Photos from the image-classification dataset "segmented" in the GitHub repository Juanca-48/Proyecto-clasificacion-mariposas-Reconocimiento-de-patrones. Its 2 classes are: Papilionidae, Pieridae.

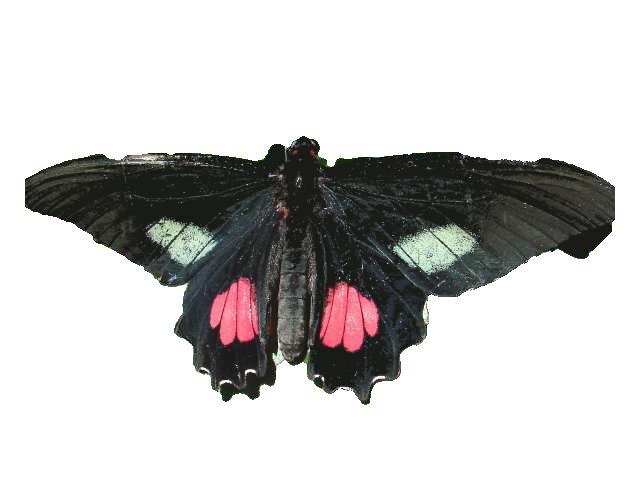
Label: Papilionidae

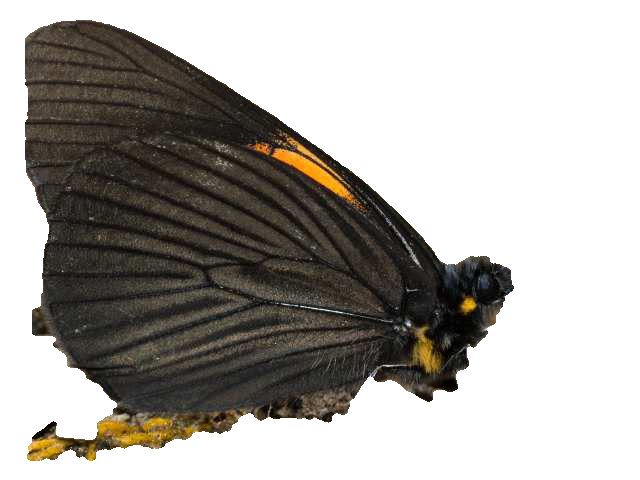
Label: Pieridae

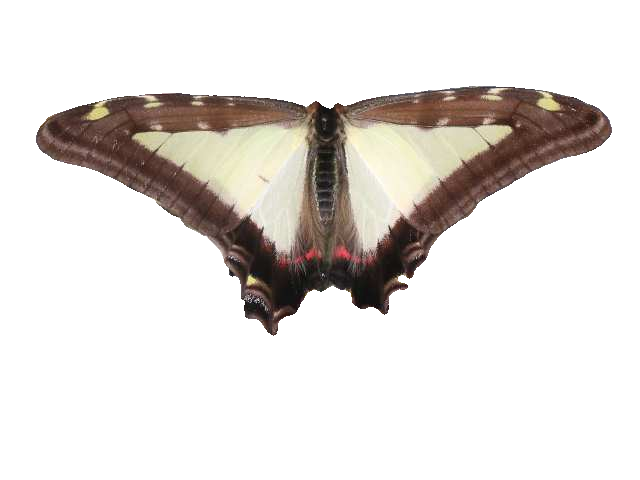
Label: Papilionidae

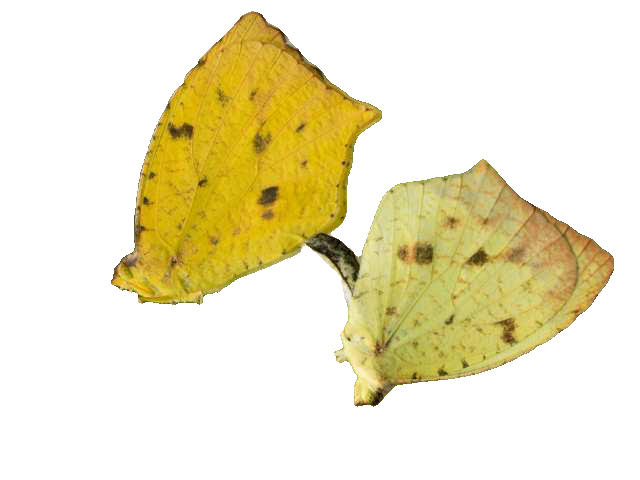
Label: Pieridae

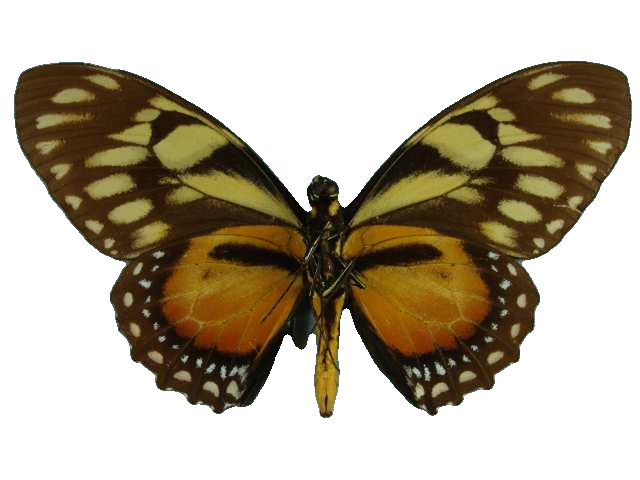
Label: Papilionidae

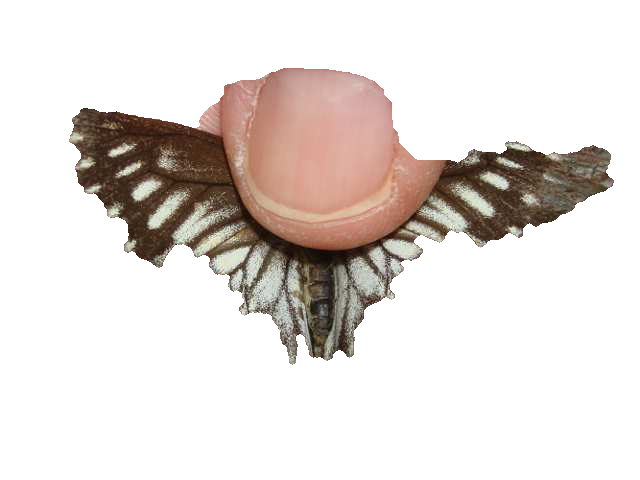
Label: Pieridae
